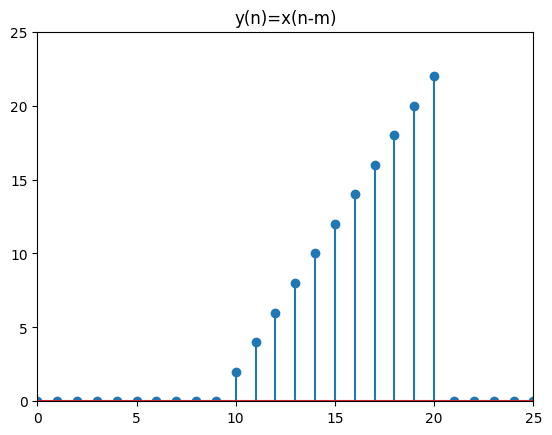

Python code for this plot:
import matplotlib.pyplot as plt
import numpy as np
import math as m

#y(n)=x(n-m)，其中x(n)=2n，0≤n≤20,m=9
plt.rcParams['font.sans-serif']=['SimHei'] #加上这一句就能在图表中显示中文
plt.rcParams['axes.unicode_minus']=False #用来正常显示负号
plt.title("y(n)=x(n-m)")
#变量
top=21; bot=0
m=9
n = np.arange(bot, top+10)
x = np.arange(-10, top+20)
y = np.arange(bot, top+10)
x[:] = 0 # x初始化
# x赋值
for i in range(bot, top):
    x[i] = 2 * n[i]
y[:] = 0  
# y赋值
for i in range(bot, top):
    y[i] = x[i-m]
    print(y[i])

plt.axis([0, 25, 0, 25])
plt.stem(n, y)
plt.show()
